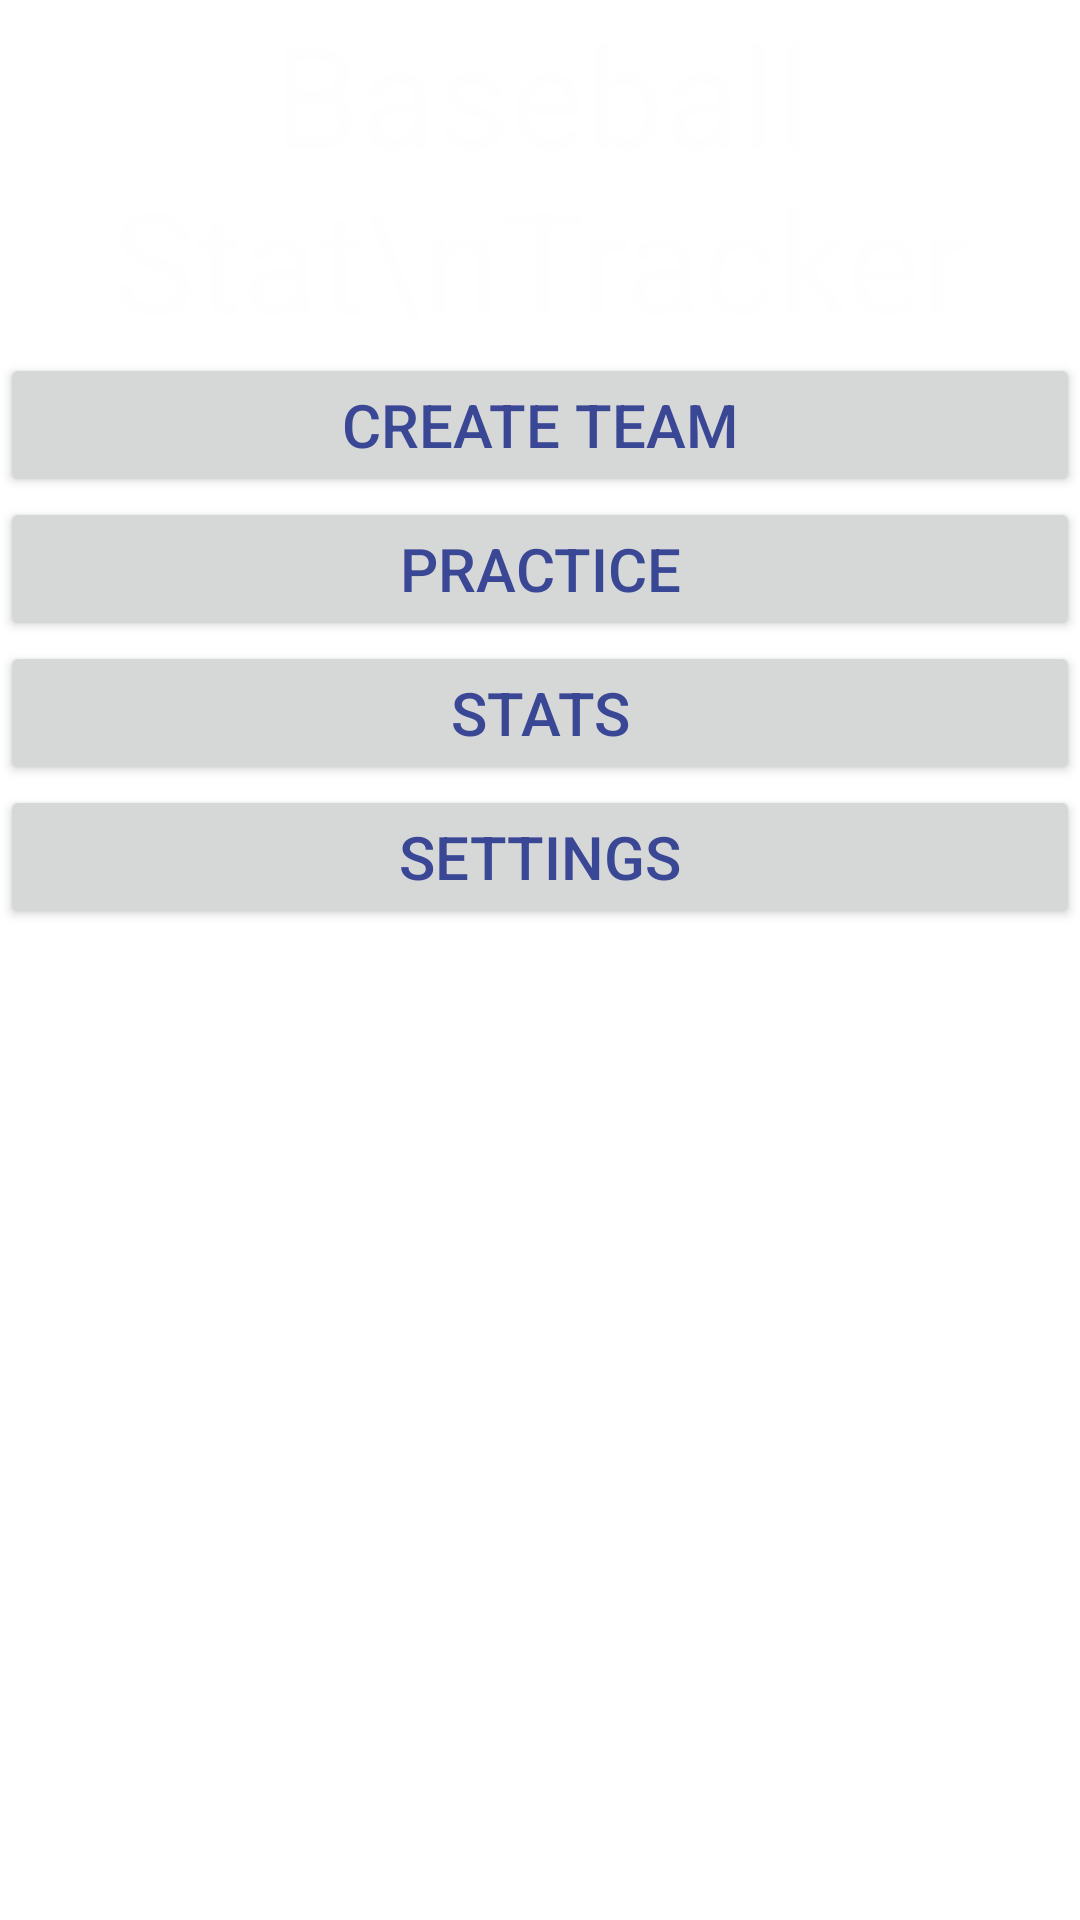

Android layout source for this screen:
<!-- AndroidManifest.xml: application theme Theme.BaseballTracker -->
<!-- res/layout/activity_main_settings.xml -->
<?xml version="1.0" encoding="utf-8"?>
<androidx.constraintlayout.widget.ConstraintLayout xmlns:android="http://schemas.android.com/apk/res/android"
    xmlns:app="http://schemas.android.com/apk/res-auto"
    xmlns:tools="http://schemas.android.com/tools"
    android:layout_width="match_parent"
    android:layout_height="match_parent"
    tools:context=".MainActivity"
    android:background="@drawable/bbhome"
    >

    <RelativeLayout
        android:layout_width="match_parent"
        android:layout_height="match_parent">

        <TextView
            android:id="@+id/title"
            style="@style/StartText"
            android:layout_width="wrap_content"
            android:layout_height="wrap_content"
            android:layout_centerHorizontal="true"
            android:text="Baseball Stat\nTracker"
            android:gravity="center"
            android:textSize="47dp"
            />


        <Button
            android:id="@+id/CreateTeam"
            android:theme="@style/StartButtons"
            android:layout_height="wrap_content"
            android:layout_width="match_parent"
            android:layout_below="@id/title"
            android:text="@string/create_team"
            />
        <Button
            android:id="@+id/practice"
            android:theme="@style/StartButtons"
            android:layout_height="wrap_content"
            android:layout_width="match_parent"
            android:layout_below="@id/CreateTeam"
            android:text="Practice"
            />
        <Button
            android:id="@+id/stats"
            android:theme="@style/StartButtons"
            android:layout_height="wrap_content"
            android:layout_width="match_parent"
            android:layout_below="@id/practice"
            android:text="stats"
            />
        <Button
            android:id="@+id/settings"
            android:theme="@style/StartButtons"
            android:layout_height="wrap_content"
            android:layout_width="match_parent"
            android:layout_below="@id/stats"
            android:text="settings"
            />




    </RelativeLayout>




</androidx.constraintlayout.widget.ConstraintLayout>
<!-- resources referenced by this layout -->
<resources>
  <string name="create_team">Create team</string>
  <style name="StartButtons">
          <item name="colorPrimary">#2F6791</item>
          <item name="android:layout_height">wrap_content</item>
          <item name="android:layout_width">match_parent</item>
          <item name="android:textSize">20sp</item>
          <item name="android:textColor">#394795</item>
      </style>
  <style name="StartText">
          <item name="android:textColor">#FFFEFE</item>
          <item name="android:shadowColor">#A34840</item>
  
      </style>
  <style name="Theme.BaseballTracker" parent="Theme.MaterialComponents.DayNight.DarkActionBar">
          
          <item name="colorPrimary">@color/primary</item>
          <item name="colorPrimaryVariant">@color/purple_700</item>
          <item name="colorOnPrimary">@color/white</item>
          
          <item name="colorSecondary">@color/teal_200</item>
          <item name="colorSecondaryVariant">@color/teal_700</item>
          <item name="colorOnSecondary">@color/black</item>
          
          <item name="android:statusBarColor">#651B0D</item>
          
      </style>
  <!-- not gathered from this repository: default colours our renderer supplied (Android Studio template values) -->
  <color name="purple_700">#FF3700B3</color>
  <color name="teal_200">#FF03DAC5</color>
  <color name="teal_700">#FF018786</color>
  <color name="black">#FF000000</color>
  <color name="white">#FFFFFFFF</color>
</resources>
